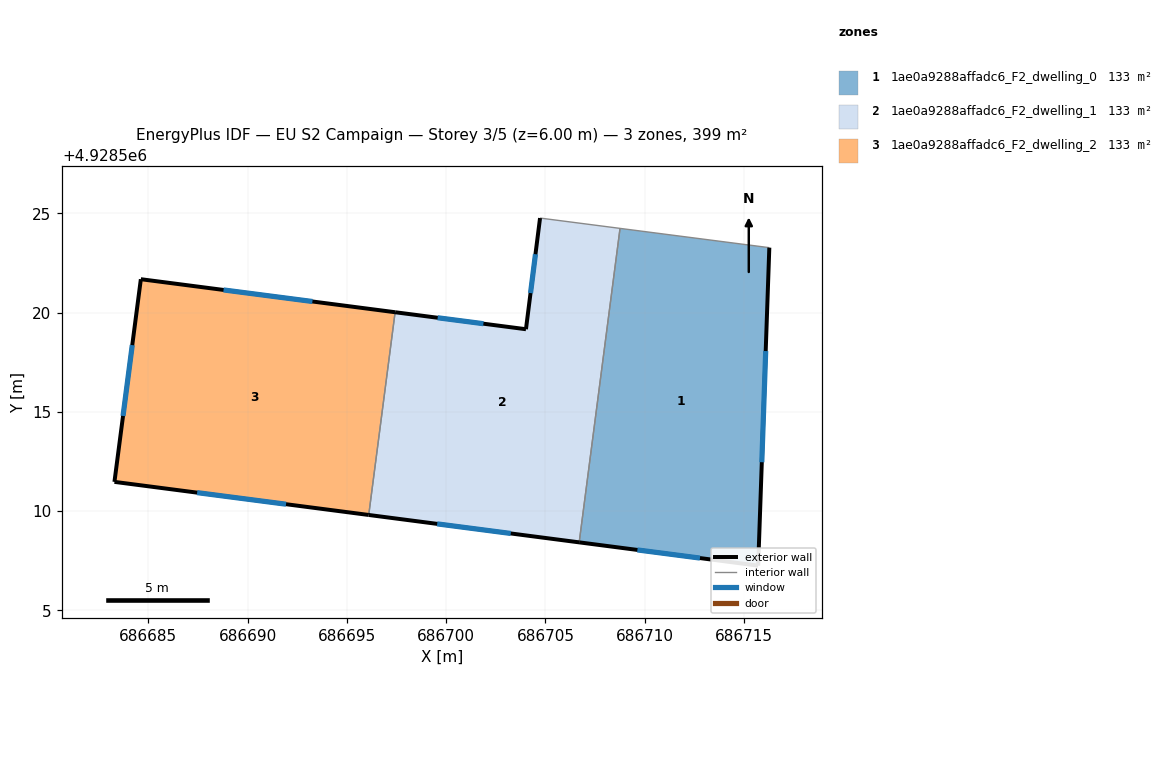
=== STOREY PLAN SPEC (per zone: floor XY polygon, exterior-wall plan segments, windows/doors) ===
zone 1: 1ae0a9288affadc6_F2_dwelling_0  (133.0 m²)
  floor: (686716.28, 4928523.28) (686715.72, 4928507.26) (686706.70, 4928508.43) (686708.76, 4928524.25)
  exterior wall: (686715.72, 4928507.26) – (686716.28, 4928523.28)  [16.0 m]
    window: (686715.90, 4928512.47) – (686716.10, 4928518.07)  [5.9 m²]
  exterior wall: (686706.70, 4928508.43) – (686715.72, 4928507.26)  [9.1 m]
    window: (686709.63, 4928508.05) – (686712.79, 4928507.64)  [3.3 m²]
  interior walls: 2
zone 2: 1ae0a9288affadc6_F2_dwelling_1  (133.0 m²)
  floor: (686708.76, 4928524.25) (686706.70, 4928508.43) (686696.10, 4928509.81) (686697.43, 4928520.02) (686704.02, 4928519.17) (686704.73, 4928524.77)
  exterior wall: (686696.10, 4928509.81) – (686706.70, 4928508.43)  [10.7 m]
    window: (686699.55, 4928509.36) – (686703.25, 4928508.88)  [3.9 m²]
  exterior wall: (686704.02, 4928519.17) – (686697.43, 4928520.02)  [6.6 m]
    window: (686701.88, 4928519.45) – (686699.57, 4928519.74)  [2.4 m²]
  exterior wall: (686704.73, 4928524.77) – (686704.02, 4928519.17)  [5.6 m]
    window: (686704.50, 4928522.95) – (686704.25, 4928520.99)  [2.1 m²]
  interior walls: 3
zone 3: 1ae0a9288affadc6_F2_dwelling_2  (133.0 m²)
  floor: (686697.43, 4928520.02) (686696.10, 4928509.81) (686683.29, 4928511.48) (686684.62, 4928521.69)
  exterior wall: (686684.62, 4928521.69) – (686683.29, 4928511.48)  [10.3 m]
    window: (686684.19, 4928518.37) – (686683.72, 4928514.80)  [3.8 m²]
  exterior wall: (686697.43, 4928520.02) – (686684.62, 4928521.69)  [12.9 m]
    window: (686693.26, 4928520.56) – (686688.78, 4928521.15)  [4.7 m²]
  exterior wall: (686683.29, 4928511.48) – (686696.10, 4928509.81)  [12.9 m]
    window: (686687.45, 4928510.93) – (686691.93, 4928510.35)  [4.7 m²]
  interior walls: 1

=== DERIVED (storey summary) ===
Building: EU S2 Campaign
Storey: 3 of 5  (floor level z = 6.00 m)
Storey gross floor area: 399.1 m²
Zones on this storey: 3
  - 1ae0a9288affadc6_F2_dwelling_0: floor 133.0 m²; exterior wall 25.1 m (75.4 m²); 2 window(s) 9.2 m²; WWR 12.2%
  - 1ae0a9288affadc6_F2_dwelling_1: floor 133.0 m²; exterior wall 23.0 m (68.9 m²); 3 window(s) 8.4 m²; WWR 12.2%
  - 1ae0a9288affadc6_F2_dwelling_2: floor 133.0 m²; exterior wall 36.1 m (108.4 m²); 3 window(s) 13.2 m²; WWR 12.2%
Zone adjacency (shared interzone walls):
  - 1ae0a9288affadc6_F2_dwelling_0 ↔ 1ae0a9288affadc6_F2_dwelling_1
  - 1ae0a9288affadc6_F2_dwelling_1 ↔ 1ae0a9288affadc6_F2_dwelling_2